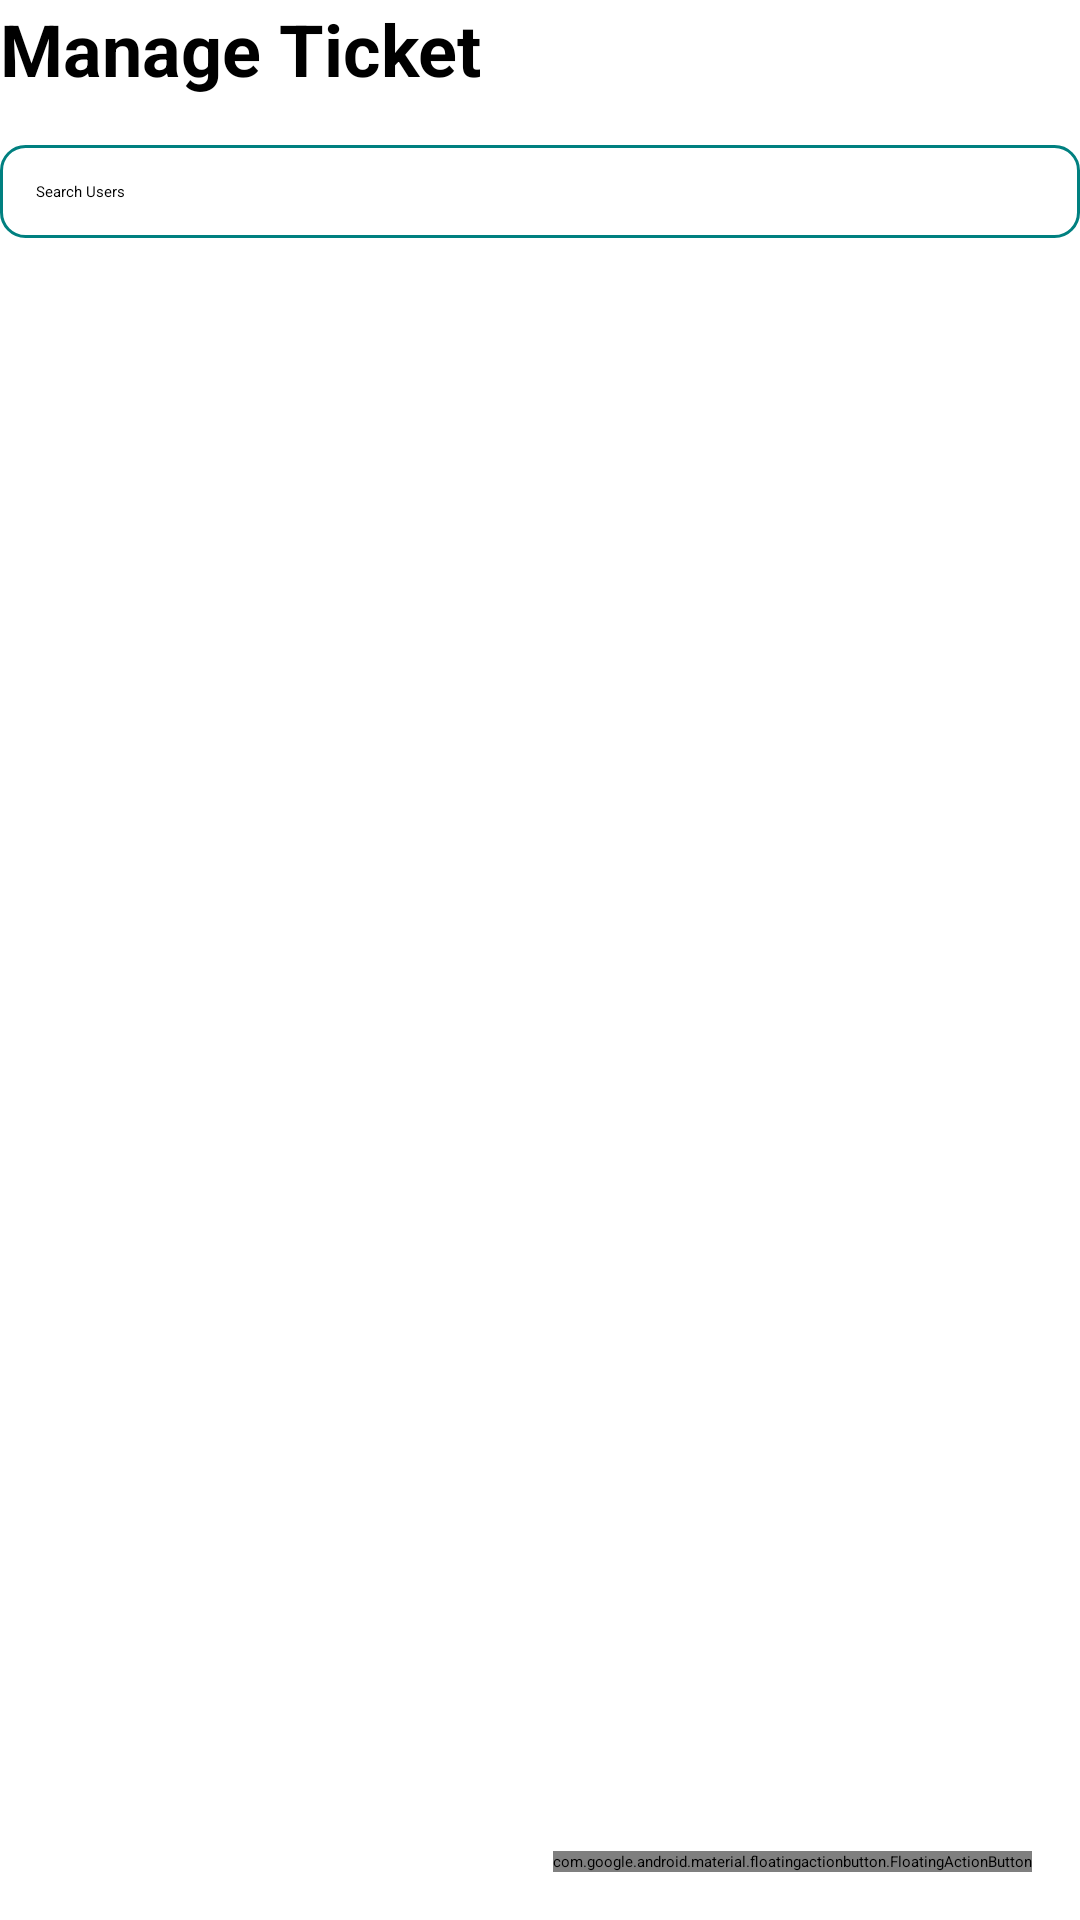

This screen was rendered from an Android layout file. Write that file and the resources it references.
<!-- AndroidManifest.xml: application theme Theme.MyApplication -->
<!-- res/layout/activity_manage_tickets.xml -->
<?xml version="1.0" encoding="utf-8"?>
<RelativeLayout xmlns:android="http://schemas.android.com/apk/res/android"
    android:layout_width="match_parent"
    android:layout_height="match_parent"
    xmlns:app="http://schemas.android.com/apk/res-auto">

    
    <androidx.appcompat.widget.Toolbar
        android:id="@+id/toolbar"
        android:layout_width="match_parent"
        android:layout_height="?attr/actionBarSize"
        android:background="@color/brown"
        android:elevation="4dp"
        android:theme="@style/ThemeOverlay.AppCompat.Dark.ActionBar" />

    <TextView
        android:id="@+id/title"
        android:layout_width="wrap_content"
        android:layout_height="wrap_content"
        android:text="Manage Ticket"
        android:layout_below="@id/toolbar"
        android:textSize="24sp"
        android:textStyle="bold"
        android:layout_marginBottom="16dp" />


    
    <EditText
        android:id="@+id/etSearch"
        android:layout_width="match_parent"
        android:layout_height="wrap_content"
        android:layout_below="@id/title"
        android:hint="Search Users"
        android:inputType="text"
        android:background="@drawable/rounded_background2"
        android:padding="12dp"
        android:drawablePadding="8dp"
        android:layout_marginBottom="16dp" />

    
    <androidx.recyclerview.widget.RecyclerView
        android:id="@+id/recyclerViewTickets"
        android:layout_width="match_parent"
        android:layout_height="match_parent"
        android:layout_below="@id/etSearch"
        android:padding="8dp" />

    
    <com.google.android.material.floatingactionbutton.FloatingActionButton
        android:id="@+id/fabAddTicket"
        android:layout_width="wrap_content"
        android:layout_height="wrap_content"
        android:layout_alignParentBottom="true"
        android:layout_alignParentEnd="true"
        android:layout_margin="16dp"
        android:src="@drawable/untitled_design__1_"
        android:tint="@android:color/black"
        app:backgroundTint="@color/teal"
        app:elevation="6dp"
        app:fabSize="normal" />

    <TextView
        android:id="@+id/textEmptyState"
        android:layout_width="wrap_content"
        android:layout_height="wrap_content"
        android:text="No bookings available"
        android:textSize="18sp"
        android:textColor="@color/brown"
        android:layout_centerInParent="true"
        android:visibility="gone" />

</RelativeLayout>
<!-- resources referenced by this layout -->
<resources>
  <color name="brown">#FFA52A2A</color>
  <color name="teal">#FF008080</color>
  <!-- drawable rounded_background2 (drawable) -->
  <?xml version="1.0" encoding="utf-8"?>
  <shape xmlns:android="http://schemas.android.com/apk/res/android"
      android:shape="rectangle">
      <corners android:radius="8dp" />
      <solid android:color="@android:color/white" />
      <stroke
          android:width="1dp"
          android:color="@color/teal" />
  </shape>
  <!-- drawable untitled_design__1_: png bitmap (drawable, 4542 bytes) -->
</resources>
